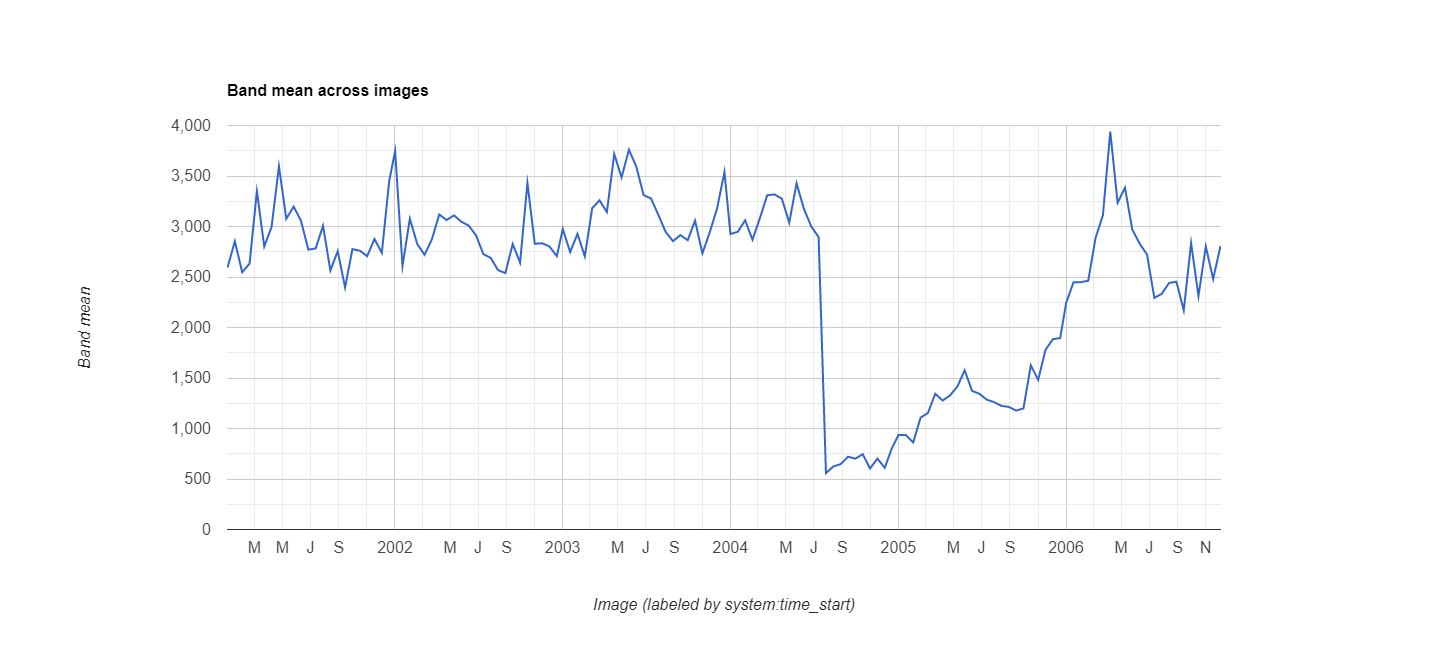

Values plotted in this chart, from the file beside it:
datetime, EVI, label1, label2
2001/1/1, 0.2593, 0, 0
2001/1/17, 0.2853, 0, 0
2001/2/2, 0.2547, 0, 0
2001/2/18, 0.2632, 0, 0
2001/3/6, 0.3349, 0, 0
2001/3/22, 0.2802, 0, 0
2001/4/7, 0.2996, 0, 0
2001/4/23, 0.3596, 0, 0
2001/5/9, 0.3076, 0, 0
2001/5/25, 0.3197, 0, 0
2001/6/10, 0.3057, 0, 0
2001/6/26, 0.2771, 0, 0
2001/7/12, 0.2783, 0, 0
2001/7/28, 0.3007, 0, 0
2001/8/13, 0.2564, 0, 0
2001/8/29, 0.2756, 0, 0
2001/9/14, 0.2397, 0, 0
2001/9/30, 0.2776, 0, 0
2001/10/16, 0.2761, 0, 0
2001/11/1, 0.2706, 0, 0
2001/11/17, 0.2876, 0, 0
2001/12/3, 0.2739, 0, 0
2001/12/19, 0.3448, 0, 0
2002/1/1, 0.3749, 0, 0
2002/1/17, 0.2608, 0, 0
2002/2/2, 0.3077, 0, 0
2002/2/18, 0.2828, 0, 0
2002/3/6, 0.272, 0, 0
2002/3/22, 0.2873, 0, 0
2002/4/7, 0.3119, 0, 0
2002/4/23, 0.3064, 0, 0
2002/5/9, 0.311, 0, 0
2002/5/25, 0.3048, 0, 0
2002/6/10, 0.3009, 0, 0
2002/6/26, 0.2914, 0, 0
2002/7/12, 0.2727, 0, 0
2002/7/28, 0.2689, 0, 0
2002/8/13, 0.2568, 0, 0
2002/8/29, 0.2539, 0, 0
2002/9/14, 0.2827, 0, 0
2002/9/30, 0.2642, 0, 0
2002/10/16, 0.3431, 0, 0
2002/11/1, 0.2829, 0, 0
2002/11/17, 0.2834, 0, 0
2002/12/3, 0.2802, 0, 0
2002/12/19, 0.2706, 0, 0
2003/1/1, 0.2975, 0, 0
2003/1/17, 0.2747, 0, 0
2003/2/2, 0.2927, 0, 0
2003/2/18, 0.2704, 0, 0
2003/3/6, 0.3181, 0, 0
2003/3/22, 0.3259, 0, 0
2003/4/7, 0.3143, 0, 0
2003/4/23, 0.3717, 0, 0
2003/5/9, 0.3486, 0, 0
2003/5/25, 0.376, 0, 0
2003/6/10, 0.3594, 0, 0
2003/6/26, 0.331, 0, 0
2003/7/12, 0.3278, 0, 0
2003/7/28, 0.3116, 0, 0
... 78 more rows
